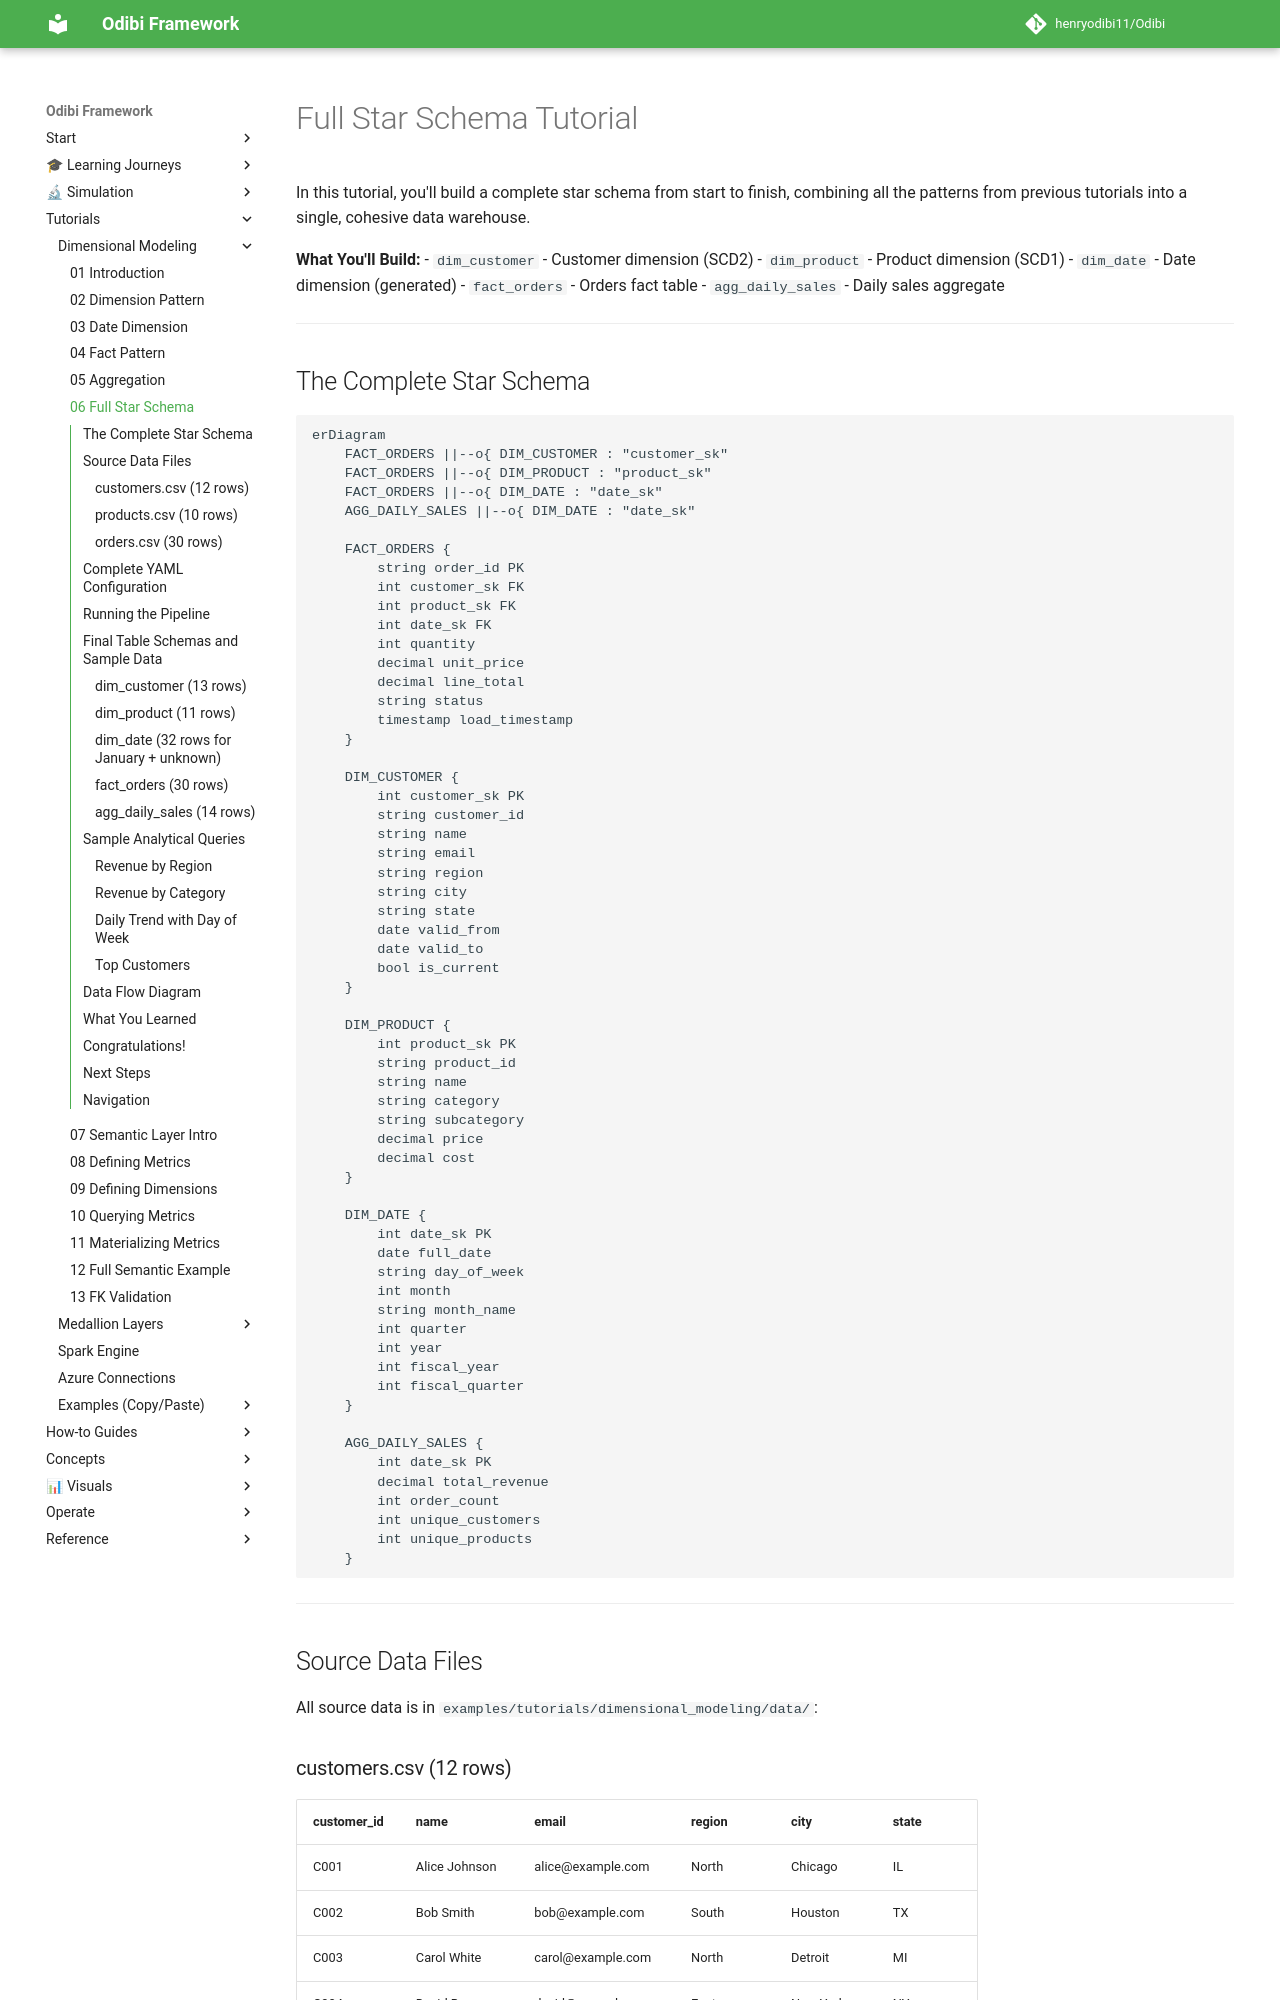

repository: henryodibi11/Odibi · page: tutorials/dimensional_modeling/06_full_star_schema/index.html · generator: mkdocs

# Full Star Schema Tutorial

In this tutorial, you'll build a complete star schema from start to finish, combining all the patterns from previous tutorials into a single, cohesive data warehouse.

**What You'll Build:**
- `dim_customer` - Customer dimension (SCD2)
- `dim_product` - Product dimension (SCD1)
- `dim_date` - Date dimension (generated)
- `fact_orders` - Orders fact table
- `agg_daily_sales` - Daily sales aggregate

---

## The Complete Star Schema

```mermaid
erDiagram
    FACT_ORDERS ||--o{ DIM_CUSTOMER : "customer_sk"
    FACT_ORDERS ||--o{ DIM_PRODUCT : "product_sk"
    FACT_ORDERS ||--o{ DIM_DATE : "date_sk"
    AGG_DAILY_SALES ||--o{ DIM_DATE : "date_sk"

    FACT_ORDERS {
        string order_id PK
        int customer_sk FK
        int product_sk FK
        int date_sk FK
        int quantity
        decimal unit_price
        decimal line_total
        string status
        timestamp load_timestamp
    }

    DIM_CUSTOMER {
        int customer_sk PK
        string customer_id
        string name
        string email
        string region
        string city
        string state
        date valid_from
        date valid_to
        bool is_current
    }

    DIM_PRODUCT {
        int product_sk PK
        string product_id
        string name
        string category
        string subcategory
        decimal price
        decimal cost
    }

    DIM_DATE {
        int date_sk PK
        date full_date
        string day_of_week
        int month
        string month_name
        int quarter
        int year
        int fiscal_year
        int fiscal_quarter
    }

    AGG_DAILY_SALES {
        int date_sk PK
        decimal total_revenue
        int order_count
        int unique_customers
        int unique_products
    }
```

---

## Source Data Files

All source data is in `examples/tutorials/dimensional_modeling/data/`:
